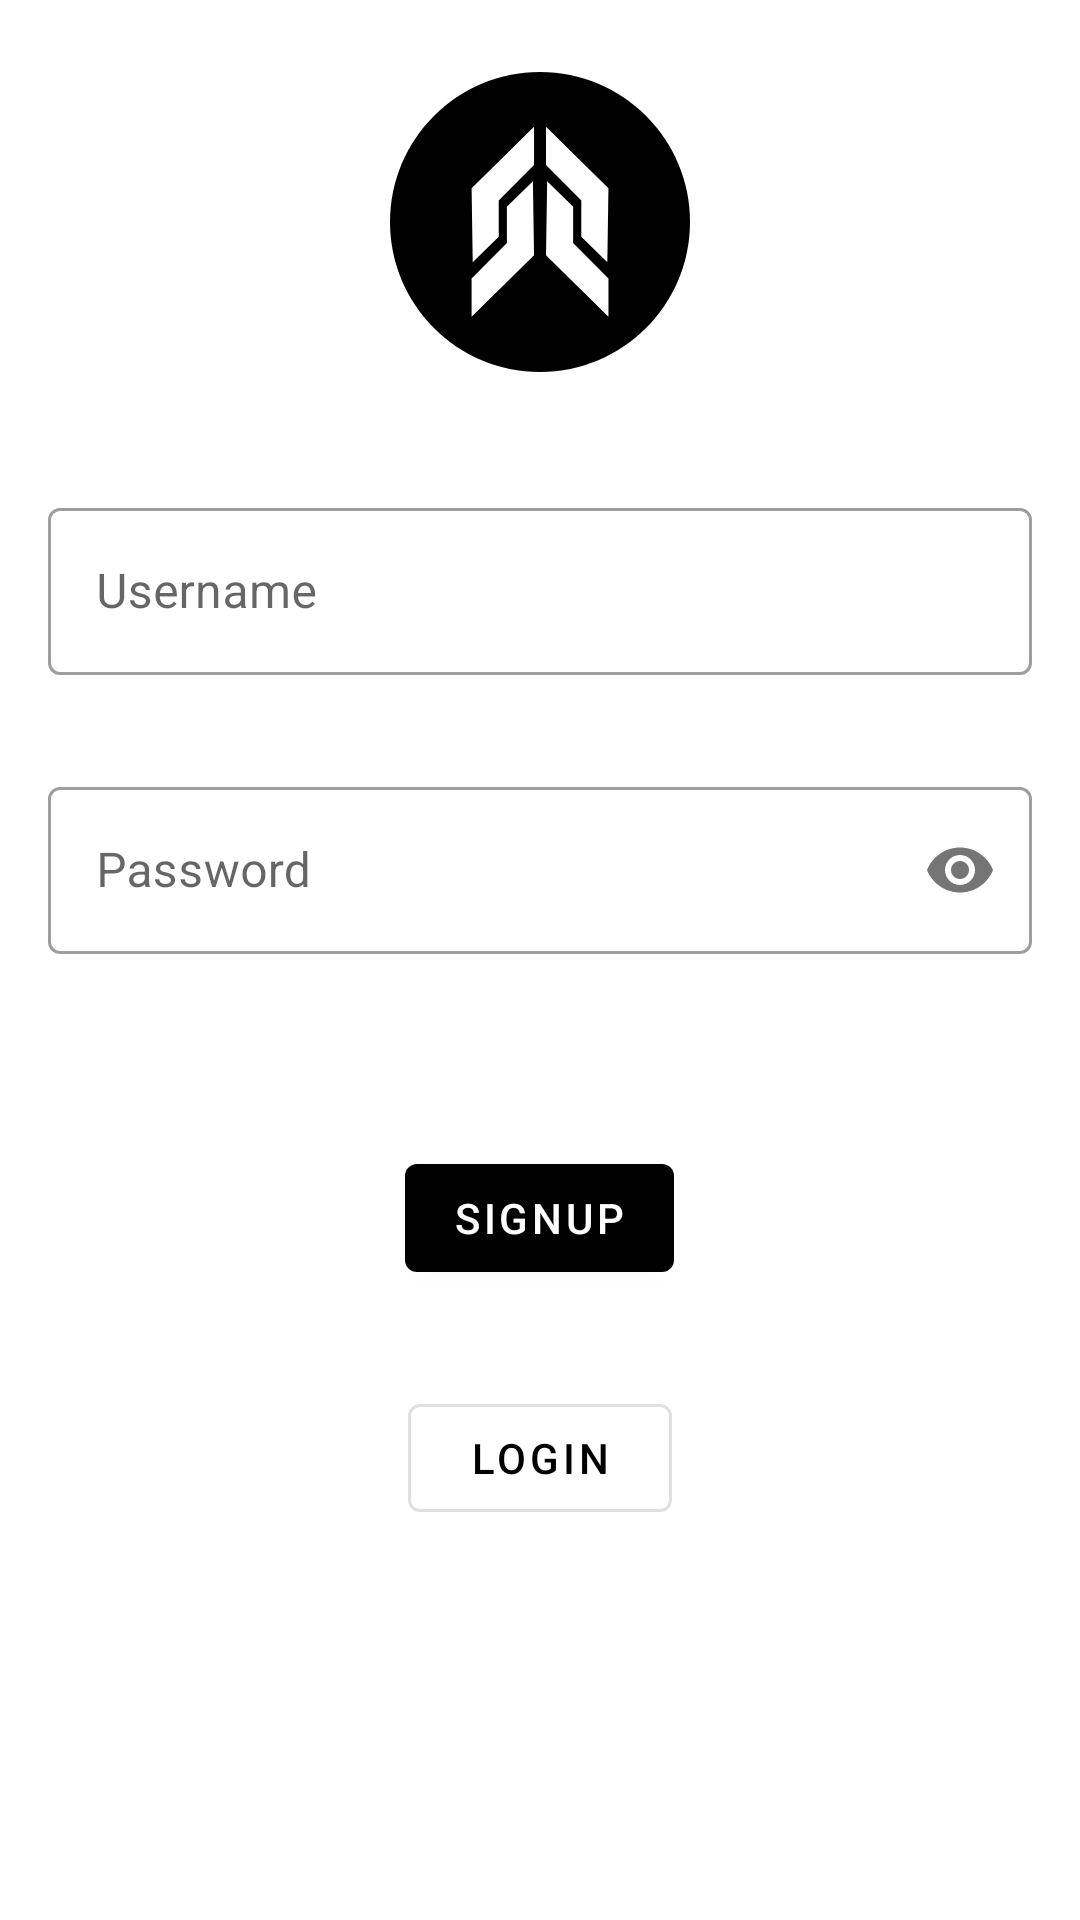

Reconstruct the res/layout file that produces this screen, plus the resources it refers to.
<!-- AndroidManifest.xml: application theme Theme.StellarHack -->
<!-- res/layout/activity_signup.xml -->
<?xml version="1.0" encoding="utf-8"?>
<FrameLayout xmlns:android="http://schemas.android.com/apk/res/android"
    xmlns:app="http://schemas.android.com/apk/res-auto"
    xmlns:tools="http://schemas.android.com/tools"
    android:layout_width="match_parent"
    android:layout_height="match_parent">

    <androidx.core.widget.NestedScrollView
        android:id="@+id/signupContainer"
        android:layout_width="match_parent"
        android:layout_height="match_parent">

        <LinearLayout
            android:layout_width="match_parent"
            android:layout_height="match_parent"
            android:orientation="vertical">

            <ImageView
                android:layout_width="100dp"
                android:layout_height="100dp"
                android:layout_margin="24dp"
                android:layout_gravity="center"
                android:src="@drawable/ic_stellar" />

            <com.google.android.material.textfield.TextInputLayout
                android:id="@+id/signupInputUsername"
                style="@style/Widget.MaterialComponents.TextInputLayout.OutlinedBox"
                android:layout_width="match_parent"
                android:layout_height="wrap_content"
                android:layout_margin="16dp"
                android:hint="Username">

                <com.google.android.material.textfield.TextInputEditText
                    android:layout_width="match_parent"
                    android:layout_height="wrap_content" />

            </com.google.android.material.textfield.TextInputLayout>

            <com.google.android.material.textfield.TextInputLayout
                android:id="@+id/signupInputPassword"
                style="@style/Widget.MaterialComponents.TextInputLayout.OutlinedBox"
                android:layout_width="match_parent"
                android:layout_height="wrap_content"
                android:layout_margin="16dp"
                android:hint="Password"
                app:passwordToggleEnabled="true">

                <com.google.android.material.textfield.TextInputEditText
                    android:layout_width="match_parent"
                    android:layout_height="wrap_content"
                    android:inputType="textPassword" />

            </com.google.android.material.textfield.TextInputLayout>

            <com.google.android.material.button.MaterialButtonToggleGroup
                android:id="@+id/signupToggleUserType"
                android:layout_width="match_parent"
                android:layout_height="wrap_content"
                android:layout_gravity="center"
                android:layout_margin="16dp"
                app:selectionRequired="true"
                app:singleSelection="true">

                <Button
                    android:id="@+id/signupButtonPublic"
                    style="?attr/materialButtonOutlinedStyle"
                    android:layout_width="0dp"
                    android:layout_height="wrap_content"
                    android:layout_weight="1"
                    android:text="Public"
                    android:textAllCaps="false" />

                <Button
                    android:id="@+id/signupButtonEmployee"
                    style="?attr/materialButtonOutlinedStyle"
                    android:layout_width="0dp"
                    android:layout_height="wrap_content"
                    android:layout_weight="1"
                    android:text="Employee"
                    android:textAllCaps="false" />

                <Button
                    android:id="@+id/signupButtonStaff"
                    style="?attr/materialButtonOutlinedStyle"
                    android:layout_width="0dp"
                    android:layout_height="wrap_content"
                    android:layout_weight="1"
                    android:text="Staff"
                    android:textAllCaps="false" />

            </com.google.android.material.button.MaterialButtonToggleGroup>

            <com.google.android.material.textfield.TextInputLayout
                android:id="@+id/signupInputEmployerID"
                style="@style/Widget.MaterialComponents.TextInputLayout.OutlinedBox"
                android:layout_width="match_parent"
                android:layout_height="wrap_content"
                android:layout_margin="16dp"
                android:hint="Employer ID"
                android:visibility="gone"
                tools:visibility="visible">

                <com.google.android.material.textfield.TextInputEditText
                    android:layout_width="match_parent"
                    android:layout_height="wrap_content"
                    android:inputType="textEmailAddress" />

            </com.google.android.material.textfield.TextInputLayout>

            <com.google.android.material.button.MaterialButton
                android:id="@+id/signupButtonSignup"
                android:layout_width="wrap_content"
                android:layout_height="wrap_content"
                android:layout_gravity="center"
                android:layout_margin="16dp"
                android:text="signup" />

            <com.google.android.material.button.MaterialButton
                android:id="@+id/signupButtonLogin"
                style="?attr/materialButtonOutlinedStyle"
                android:layout_width="wrap_content"
                android:layout_height="wrap_content"
                android:layout_gravity="center"
                android:layout_margin="16dp"
                android:text="login" />

        </LinearLayout>

    </androidx.core.widget.NestedScrollView>

    <ProgressBar
        android:id="@+id/signupProgressBar"
        android:layout_width="wrap_content"
        android:layout_height="wrap_content"
        android:layout_gravity="center"
        android:visibility="gone"
        tools:visibility="visible" />

</FrameLayout>
<!-- resources referenced by this layout -->
<resources>
  <!-- drawable ic_stellar (drawable) -->
  <vector android:height="24dp" android:viewportHeight="820.982"
      android:viewportWidth="820.981" android:width="23.999971dp" xmlns:android="http://schemas.android.com/apk/res/android">
      <path android:fillColor="?colorPrimary" android:pathData="M410.491,0C637.2,0 820.982,183.783 820.982,410.491S637.2,820.982 410.491,820.982 0,637.2 0,410.491 183.783,0 410.491,0Z"/>
      <path android:fillColor="?colorOnPrimary" android:pathData="M226.407,520.956l-3.115,-202.814 170.893,-168.3L394.185,254.778l-96.607,96.96v99.075Z"/>
      <path android:fillColor="?colorOnPrimary" android:pathData="M391.069,298.657l3.116,202.815 -170.893,168.3L223.292,564.831l96.607,-96.96L319.899,368.796Z"/>
      <path android:fillColor="?colorOnPrimary" android:pathData="M594.715,520.956l3.116,-202.814 -170.893,-168.3L426.938,254.778l96.607,96.96v99.075Z"/>
      <path android:fillColor="?colorOnPrimary" android:pathData="M430.053,298.657l-3.115,202.815 170.893,168.3L597.831,564.831l-96.607,-96.96L501.224,368.796Z"/>
  </vector>
  <style name="Theme.StellarHack" parent="Theme.MaterialComponents.DayNight.NoActionBar">
          
          <item name="colorPrimary">@color/black</item>
          <item name="colorPrimaryVariant">@color/black</item>
          <item name="colorOnPrimary">@color/white</item>
          
          <item name="colorSecondary">@color/black</item>
          <item name="colorSecondaryVariant">@color/black</item>
          <item name="colorOnSecondary">@color/white</item>
          
          <item name="android:statusBarColor" tools:targetApi="l">?colorOnPrimary</item>
          <item name="android:navigationBarColor">?colorOnPrimary</item>
          
      </style>
  <!-- not gathered from this repository: default colours our renderer supplied (Android Studio template values) -->
  <color name="black">#FF000000</color>
  <color name="white">#FFFFFFFF</color>
</resources>
